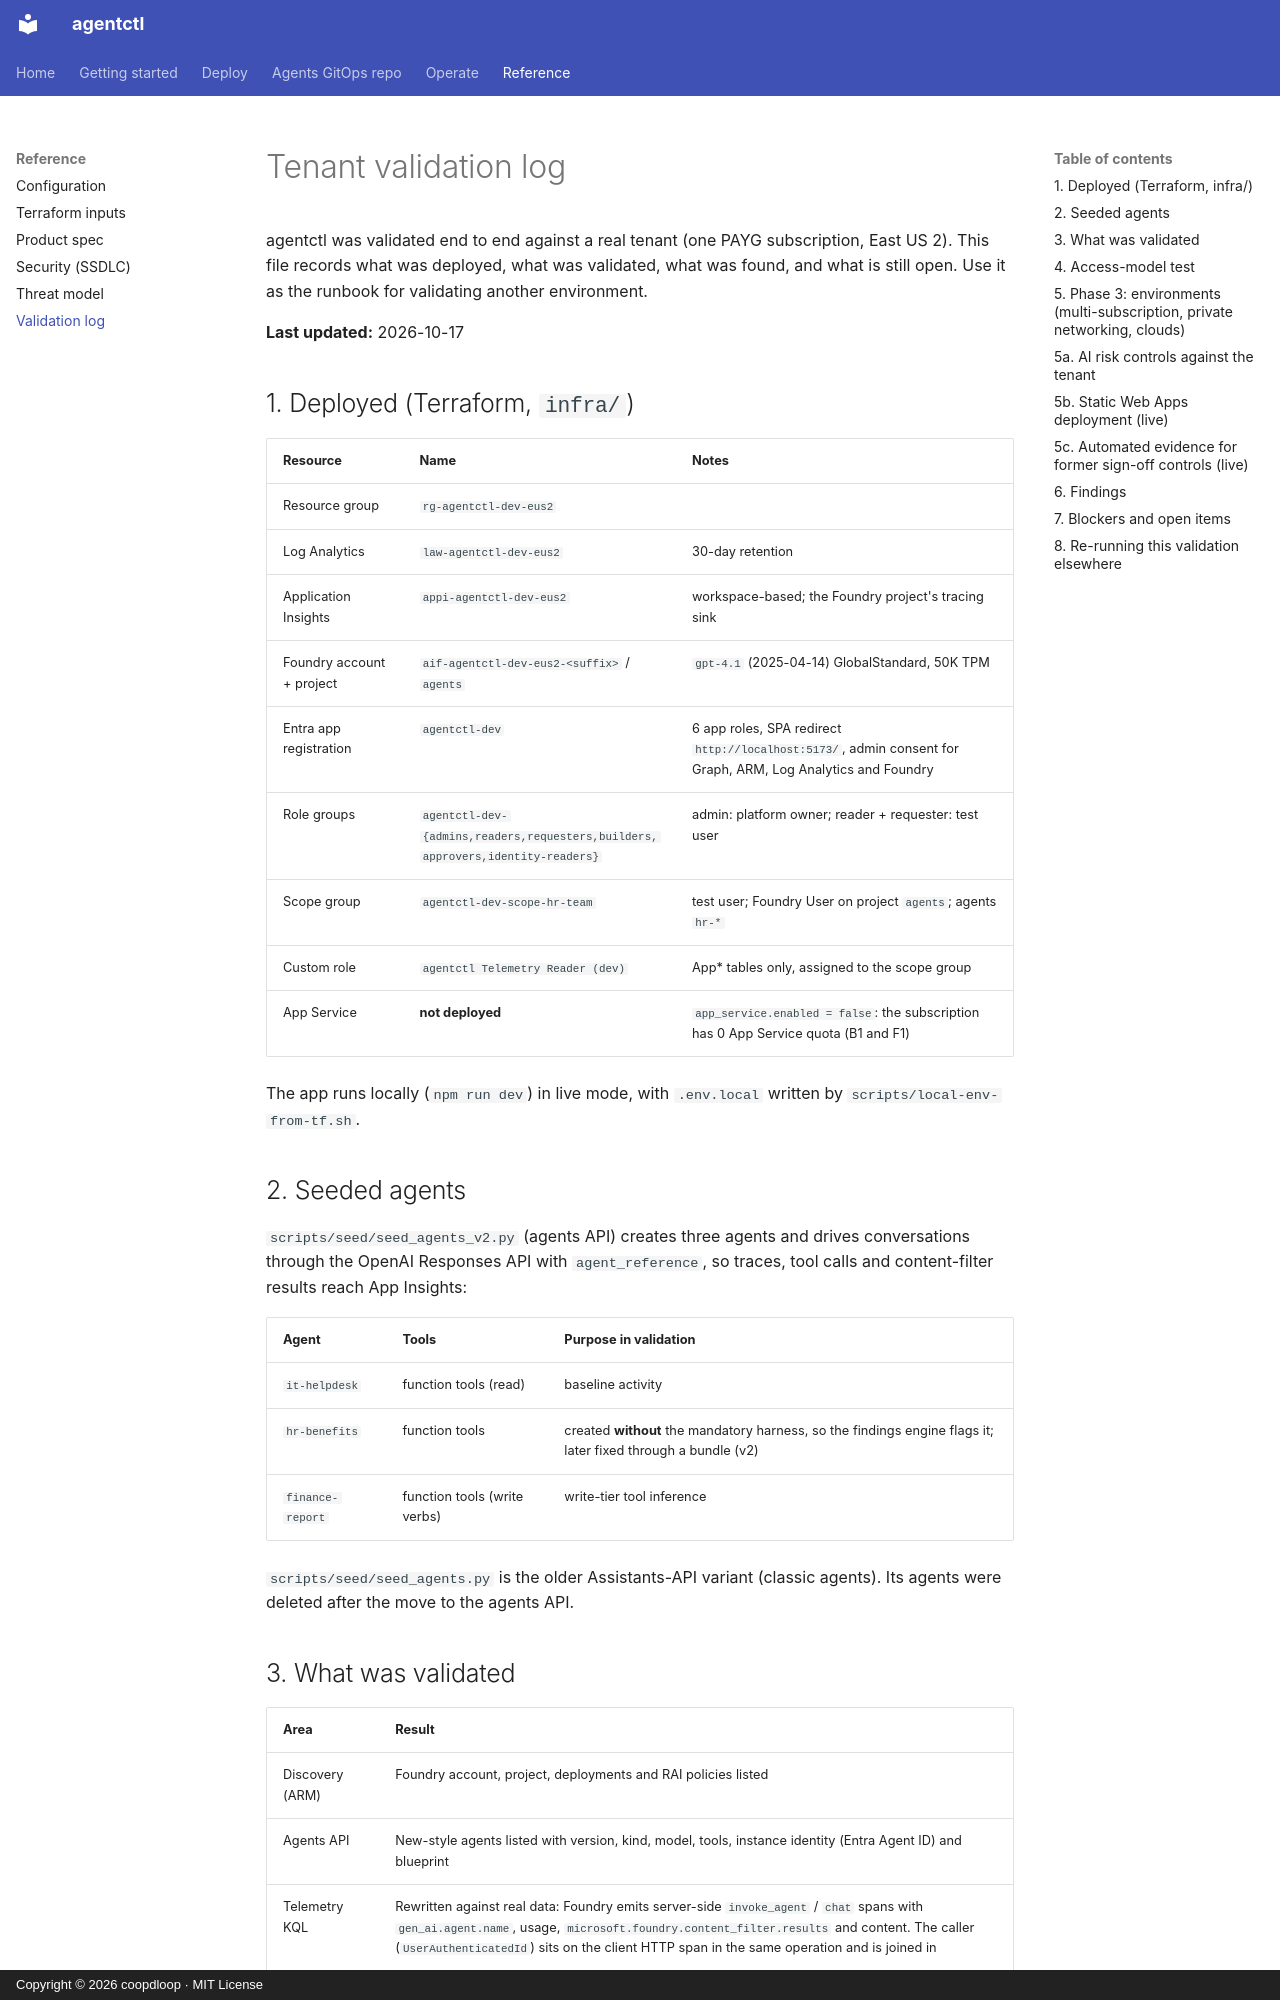

repository: coopdloop/agentctl-azure · page: VALIDATION/index.html · generator: mkdocs · copyright: Copyright © 2026 coopdloop · MIT License

# Tenant validation log

agentctl was validated end to end against a real tenant (one PAYG subscription, East US 2). This
file records what was deployed, what was validated, what was found, and what is still open. Use it
as the runbook for validating another environment.

**Last updated:** 2026-10-17

## 1. Deployed (Terraform, `infra/`)

| Resource | Name | Notes |
|---|---|---|
| Resource group | `rg-agentctl-dev-eus2` | |
| Log Analytics | `law-agentctl-dev-eus2` | 30-day retention |
| Application Insights | `appi-agentctl-dev-eus2` | workspace-based; the Foundry project's tracing sink |
| Foundry account + project | `aif-agentctl-dev-eus2-<suffix>` / `agents` | `gpt-4.1` (2025-04-14) GlobalStandard, 50K TPM |
| Entra app registration | `agentctl-dev` | 6 app roles, SPA redirect `http://localhost:5173/`, admin consent for Graph, ARM, Log Analytics and Foundry |
| Role groups | `agentctl-dev-{admins,readers,requesters,builders,approvers,identity-readers}` | admin: platform owner; reader + requester: test user |
| Scope group | `agentctl-dev-scope-hr-team` | test user; Foundry User on project `agents`; agents `hr-*` |
| Custom role | `agentctl Telemetry Reader (dev)` | App* tables only, assigned to the scope group |
| App Service | **not deployed** | `app_service.enabled = false`: the subscription has 0 App Service quota (B1 and F1) |

The app runs locally (`npm run dev`) in live mode, with `.env.local` written by `scripts/local-env-from-tf.sh`.

## 2. Seeded agents

`scripts/seed/seed_agents_v2.py` (agents API) creates three agents and drives conversations through
the OpenAI Responses API with `agent_reference`, so traces, tool calls and content-filter results
reach App Insights:

| Agent | Tools | Purpose in validation |
|---|---|---|
| `it-helpdesk` | function tools (read) | baseline activity |
| `hr-benefits` | function tools | created **without** the mandatory harness, so the findings engine flags it; later fixed through a bundle (v2) |
| `finance-report` | function tools (write verbs) | write-tier tool inference |

`scripts/seed/seed_agents.py` is the older Assistants-API variant (classic agents). Its agents were
deleted after the move to the agents API.
